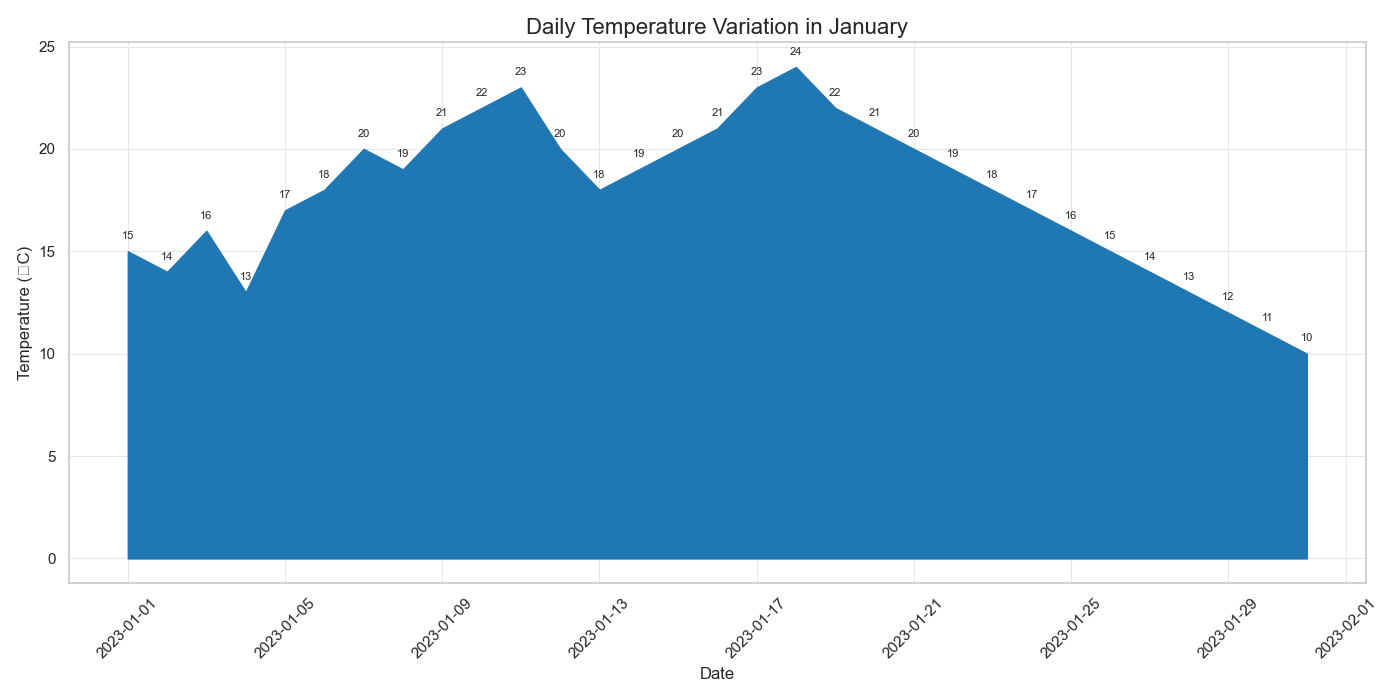

The file beside this chart, header and first rows:
Date, Temperature
2023-01-01, 15
2023-01-02, 14
2023-01-03, 16
2023-01-04, 13
2023-01-05, 17
2023-01-06, 18
2023-01-07, 20
2023-01-08, 19
2023-01-09, 21
2023-01-10, 22
2023-01-11, 23
2023-01-12, 20
2023-01-13, 18
2023-01-14, 19
2023-01-15, 20
2023-01-16, 21
2023-01-17, 23
2023-01-18, 24
2023-01-19, 22
2023-01-20, 21
2023-01-21, 20
2023-01-22, 19
2023-01-23, 18
2023-01-24, 17
2023-01-25, 16
2023-01-26, 15
2023-01-27, 14
2023-01-28, 13
2023-01-29, 12
2023-01-30, 11
2023-01-31, 10
